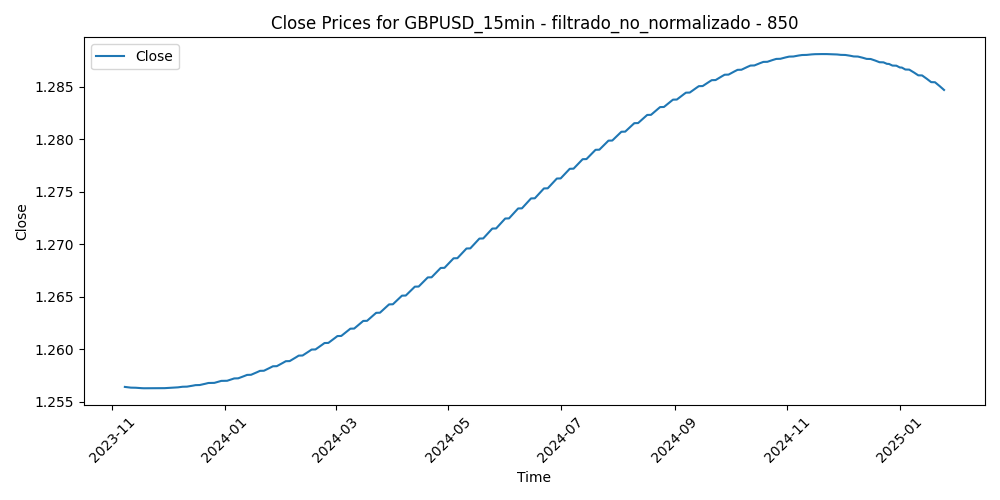

Values plotted in this chart, from the file beside it:
Time, Close, Volume, diferencia_media_850
2023-11-07 17:00:00, 1.256, 824, -0.01121
2023-11-07 17:15:00, 1.256, 843, -0.01112
2023-11-07 17:30:00, 1.256, 796, -0.009762
2023-11-07 17:45:00, 1.256, 1042, -0.01032
2023-11-07 18:00:00, 1.256, 869, -0.01132
2023-11-07 18:15:00, 1.256, 702, -0.01007
2023-11-07 18:30:00, 1.256, 781, -0.01072
2023-11-07 18:45:00, 1.256, 802, -0.009675
2023-11-07 19:00:00, 1.256, 816, -0.008186
2023-11-07 19:15:00, 1.256, 671, -0.007077
2023-11-07 19:30:00, 1.256, 781, -0.00678
2023-11-07 19:45:00, 1.256, 750, -0.007481
2023-11-07 20:00:00, 1.256, 708, -0.008151
2023-11-07 20:15:00, 1.256, 556, -0.00862
2023-11-07 20:30:00, 1.256, 639, -0.009219
2023-11-07 20:45:00, 1.256, 591, -0.01008
2023-11-07 21:00:00, 1.256, 612, -0.01038
2023-11-07 21:15:00, 1.256, 619, -0.01069
2023-11-07 21:30:00, 1.256, 513, -0.01038
2023-11-07 21:45:00, 1.256, 530, -0.009695
2023-11-07 22:00:00, 1.256, 631, -0.009403
2023-11-07 22:15:00, 1.256, 489, -0.00956
2023-11-07 22:30:00, 1.256, 365, -0.01006
2023-11-07 22:45:00, 1.256, 402, -0.009344
2023-11-07 23:00:00, 1.256, 501, -0.00949
2023-11-07 23:15:00, 1.256, 366, -0.009707
2023-11-07 23:30:00, 1.256, 253, -0.009864
2023-11-07 23:45:00, 1.256, 105, -0.009841
2023-11-08 00:00:00, 1.256, 101, -0.009708
2023-11-08 00:15:00, 1.256, 97, -0.009913
2023-11-08 00:30:00, 1.256, 390, -0.009529
2023-11-08 00:45:00, 1.256, 137, -0.009905
2023-11-08 01:00:00, 1.256, 228, -0.009151
2023-11-08 01:15:00, 1.256, 182, -0.008858
2023-11-08 01:30:00, 1.256, 167, -0.008985
2023-11-08 01:45:00, 1.256, 197, -0.00885
2023-11-08 02:00:00, 1.256, 418, -0.008916
2023-11-08 02:15:00, 1.256, 388, -0.009021
2023-11-08 02:30:00, 1.256, 317, -0.008277
2023-11-08 02:45:00, 1.256, 386, -0.008242
2023-11-08 03:00:00, 1.256, 521, -0.008508
2023-11-08 03:15:00, 1.256, 430, -0.008004
2023-11-08 03:30:00, 1.256, 424, -0.00769
2023-11-08 03:45:00, 1.256, 473, -0.008056
2023-11-08 04:00:00, 1.256, 527, -0.008731
2023-11-08 04:15:00, 1.256, 628, -0.008706
2023-11-08 04:30:00, 1.256, 405, -0.008502
2023-11-08 04:45:00, 1.256, 466, -0.008397
2023-11-08 05:00:00, 1.256, 431, -0.008123
2023-11-08 05:15:00, 1.256, 285, -0.007799
2023-11-08 05:30:00, 1.256, 281, -0.007884
2023-11-08 05:45:00, 1.256, 386, -0.007421
2023-11-08 06:00:00, 1.256, 288, -0.007327
2023-11-08 06:15:00, 1.256, 351, -0.007433
2023-11-08 06:30:00, 1.256, 293, -0.00737
2023-11-08 06:45:00, 1.256, 367, -0.007567
2023-11-08 07:00:00, 1.256, 343, -0.007464
2023-11-08 07:15:00, 1.256, 456, -0.007032
2023-11-08 07:30:00, 1.256, 352, -0.00692
2023-11-08 07:45:00, 1.256, 425, -0.006697
... 30,109 more rows
